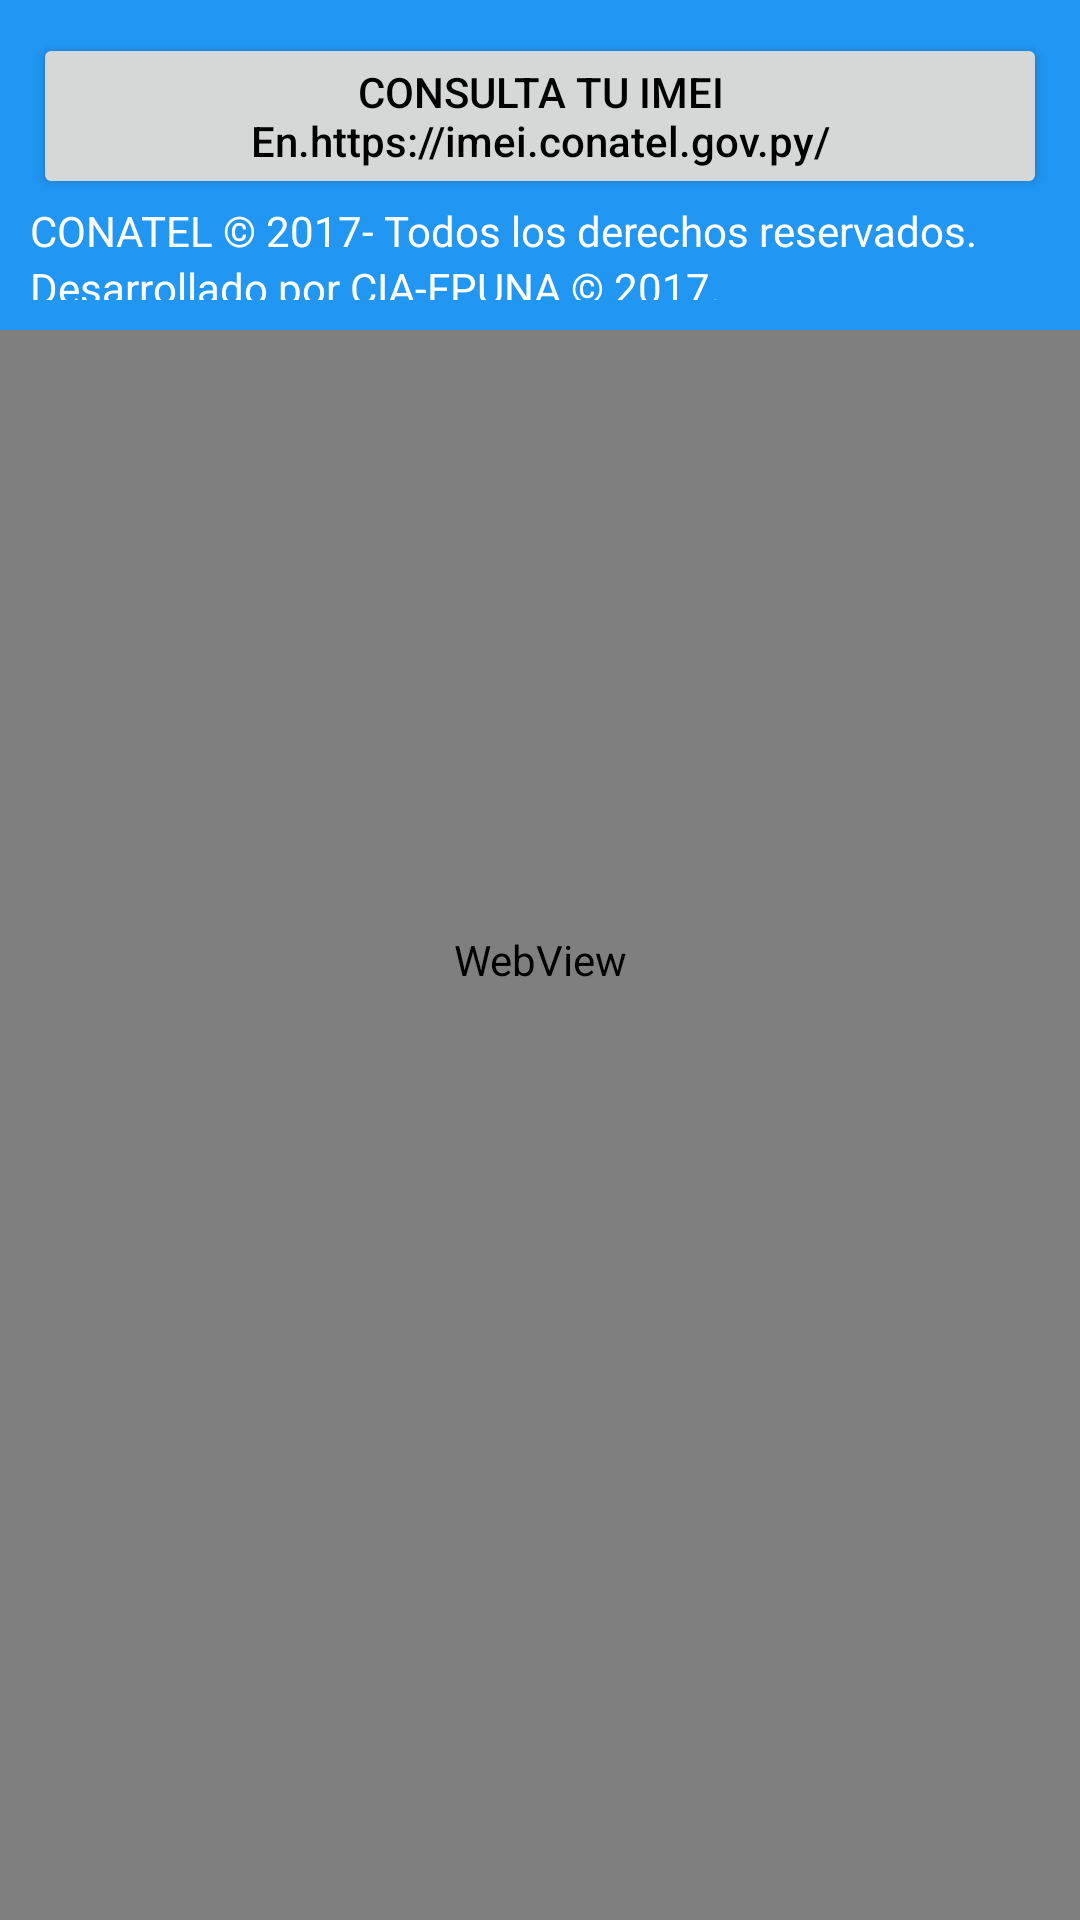

Android layout source for this screen:
<!-- AndroidManifest.xml: application theme AppTheme -->
<!-- res/layout/fragment_inicio.xml -->
<?xml version="1.0" encoding="utf-8"?>
<android.support.constraint.ConstraintLayout
    xmlns:android="http://schemas.android.com/apk/res/android"
    xmlns:tools="http://schemas.android.com/tools"
    android:layout_width="match_parent"
    android:layout_height="match_parent"
    android:orientation="horizontal"
    xmlns:app="http://schemas.android.com/apk/res-auto">

    <WebView
        android:id="@+id/webWiewEncontrar"
        android:layout_width="match_parent"
        android:layout_height="match_parent"
        >

    </WebView>

    <LinearLayout xmlns:android="http://schemas.android.com/apk/res/android"
        android:id="@+id/linearLayout2"
        android:layout_width="match_parent"
        android:layout_height="110dp"
        android:background="@color/colorPrimary"
        android:orientation="vertical"
        android:padding="10dp">

        <Button
            android:id="@+id/conatel"
            android:layout_width="fill_parent"
            android:layout_height="wrap_content"
            android:layout_gravity="left"
            android:layout_margin="1dp"
            android:drawablePadding="1dp"
            android:drawableStart="@drawable/ic_input_black_24dp"
            android:text="CONSULTA TU IMEI En.https://imei.conatel.gov.py/"
            android:textAllCaps="false"

            android:textColor="#000000"
            android:tint="@color/colorPrimary" />

        <TextView
            android:layout_width="wrap_content"
            android:layout_height="wrap_content"
            android:text="CONATEL © 2017- Todos los derechos reservados."
            android:textColor="@color/white"

            />

        <TextView
            android:layout_width="wrap_content"
            android:layout_height="wrap_content"
            android:text="Desarrollado por CIA-FPUNA © 2017."
            android:textColor="@color/white"

            />

        
        
        
        


    </LinearLayout>






</android.support.constraint.ConstraintLayout>
<!-- resources referenced by this layout -->
<resources>
  <color name="colorPrimary">#2196F3</color>
  <color name="white">#ffffff</color>
  <style name="AppTheme" parent="Theme.AppCompat.Light.DarkActionBar">
          
          <item name="colorPrimary">@color/colorPrimary</item>
          <item name="colorPrimaryDark">@color/colorPrimaryDark</item>
  
          <item name="colorAccent">@color/colorAccent</item>
      </style>
  <color name="colorPrimaryDark">#1976D2</color>
  <color name="colorAccent">#FFFFFF</color>
</resources>
